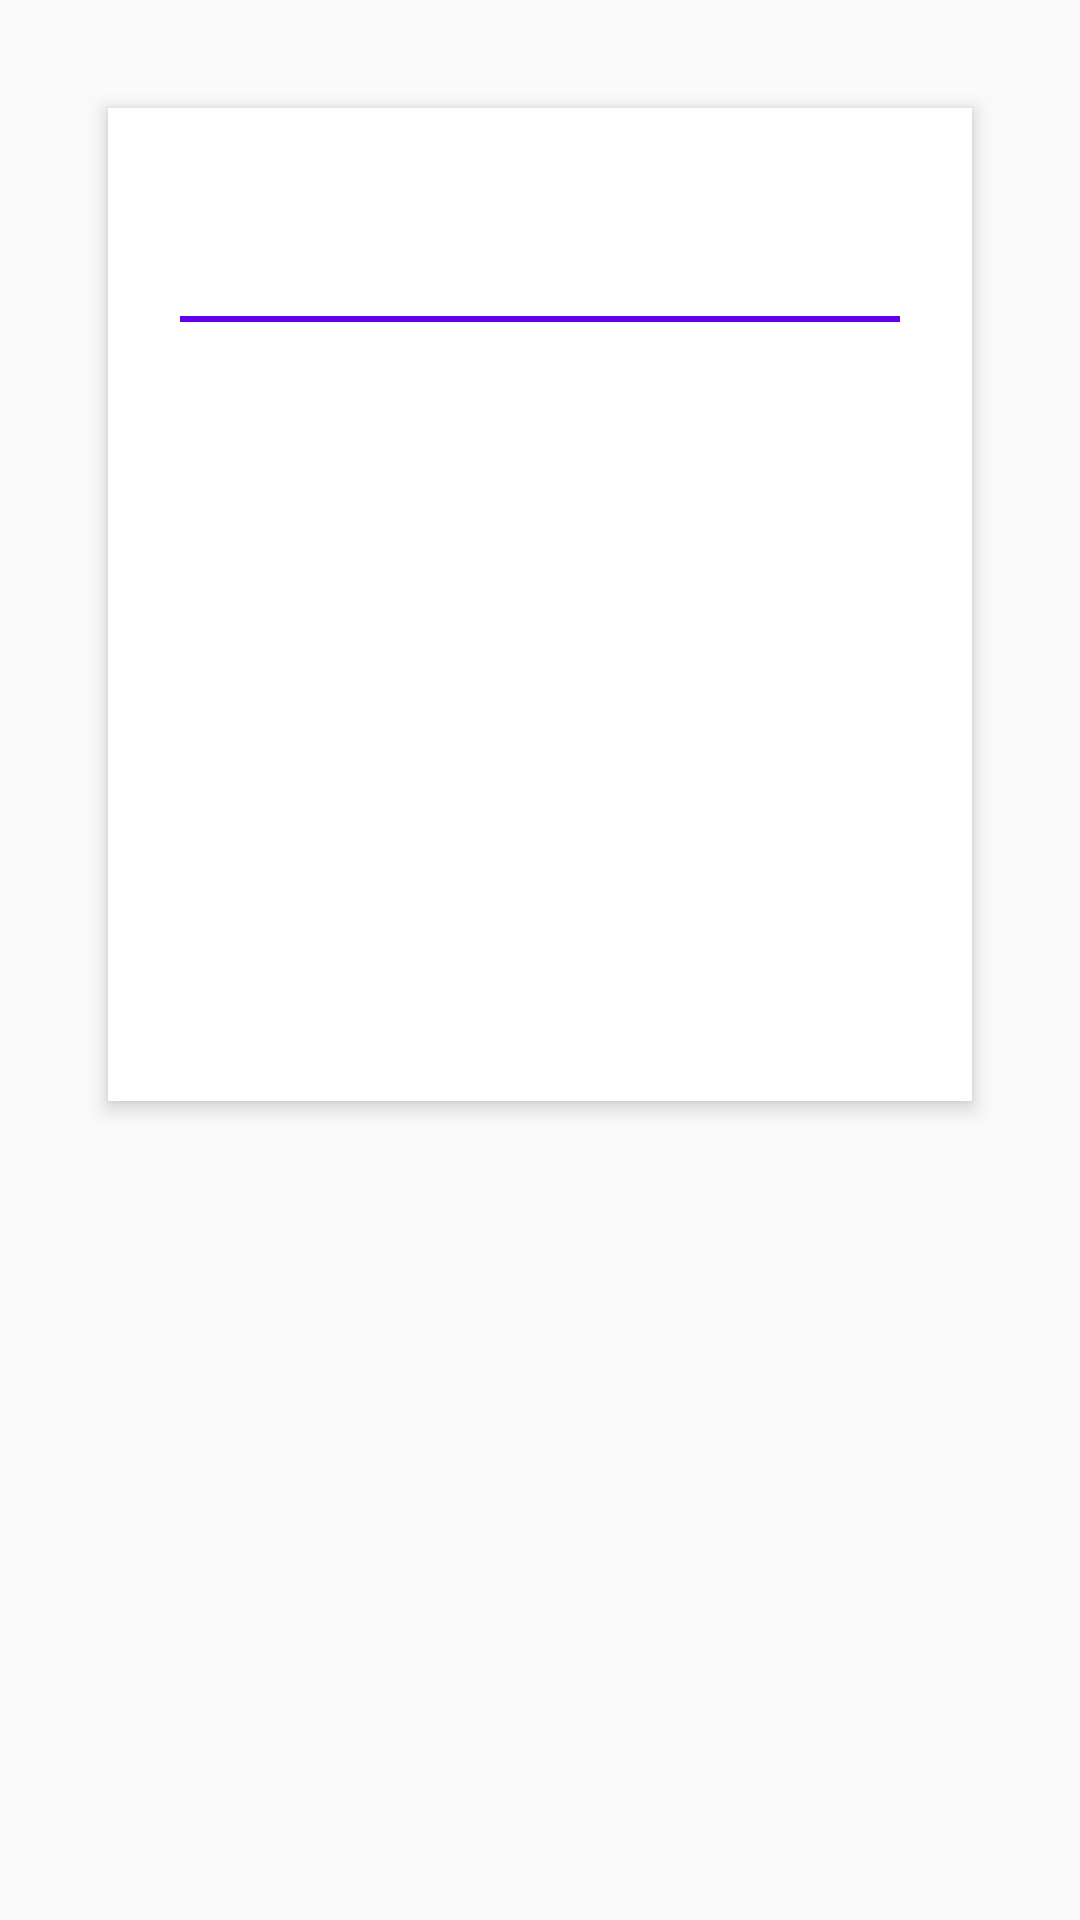

Reconstruct the res/layout file that produces this screen, plus the resources it refers to.
<!-- AndroidManifest.xml: application theme Theme.FormatMobil -->
<!-- res/layout/activity_formation_detail.xml -->
<ScrollView xmlns:android="http://schemas.android.com/apk/res/android"
    android:layout_width="match_parent"
    android:layout_height="match_parent"
    android:padding="24dp"
    android:background="#FAFAFA">

    <LinearLayout
        android:orientation="vertical"
        android:layout_width="match_parent"
        android:layout_height="wrap_content"
        android:background="#FFFFFF"
        android:elevation="4dp"
        android:padding="24dp"
        android:clipToPadding="false"
        android:layout_margin="12dp"
        android:shape="rectangle"
        android:backgroundTint="#FFFFFF">

        <TextView
            android:id="@+id/titreTextView"
            android:textSize="28sp"
            android:textStyle="bold"
            android:textColor="#212121"
            android:layout_width="match_parent"
            android:layout_height="wrap_content"
            android:fontFamily="sans-serif-medium"
            android:shadowColor="#22000000"
            android:shadowDx="1"
            android:shadowDy="1"
            android:shadowRadius="2"/>

        <View
            android:layout_width="match_parent"
            android:layout_height="2dp"
            android:layout_marginTop="8dp"
            android:layout_marginBottom="20dp"
            android:background="#FF6200EE"/>

        <TextView
            android:id="@+id/descriptionTextView"
            android:textSize="16sp"
            android:textColor="#555555"
            android:layout_marginBottom="16dp"
            android:lineSpacingExtra="4dp"
            android:layout_width="match_parent"
            android:layout_height="wrap_content"/>

        <TextView
            android:id="@+id/coutTextView"
            android:textSize="16sp"
            android:textColor="#333333"
            android:textStyle="bold"
            android:layout_marginBottom="8dp"
            android:layout_width="match_parent"
            android:layout_height="wrap_content"/>

        <TextView
            android:id="@+id/participantsTextView"
            android:textSize="16sp"
            android:textColor="#333333"
            android:layout_marginBottom="8dp"
            android:layout_width="match_parent"
            android:layout_height="wrap_content"/>

        <TextView
            android:id="@+id/lieuTextView"
            android:textSize="16sp"
            android:textColor="#333333"
            android:layout_marginBottom="8dp"
            android:layout_width="match_parent"
            android:layout_height="wrap_content"/>

        <TextView
            android:id="@+id/publicConcerneTextView"
            android:textSize="16sp"
            android:textColor="#333333"
            android:layout_marginBottom="8dp"
            android:layout_width="match_parent"
            android:layout_height="wrap_content"/>

        <TextView
            android:id="@+id/objectifsTextView"
            android:textSize="16sp"
            android:textColor="#333333"
            android:layout_marginBottom="8dp"
            android:layout_width="match_parent"
            android:layout_height="wrap_content"/>

        <TextView
            android:id="@+id/contenuTextView"
            android:textSize="16sp"
            android:textColor="#333333"
            android:layout_marginBottom="8dp"
            android:layout_width="match_parent"
            android:layout_height="wrap_content"/>
    </LinearLayout>
</ScrollView>
<!-- resources referenced by this layout -->
<resources>
  <style name="Theme.FormatMobil" parent="Base.Theme.FormatMobil" />
  <style name="Base.Theme.FormatMobil" parent="Theme.Material3.DayNight.NoActionBar">
          
          
      </style>
</resources>
